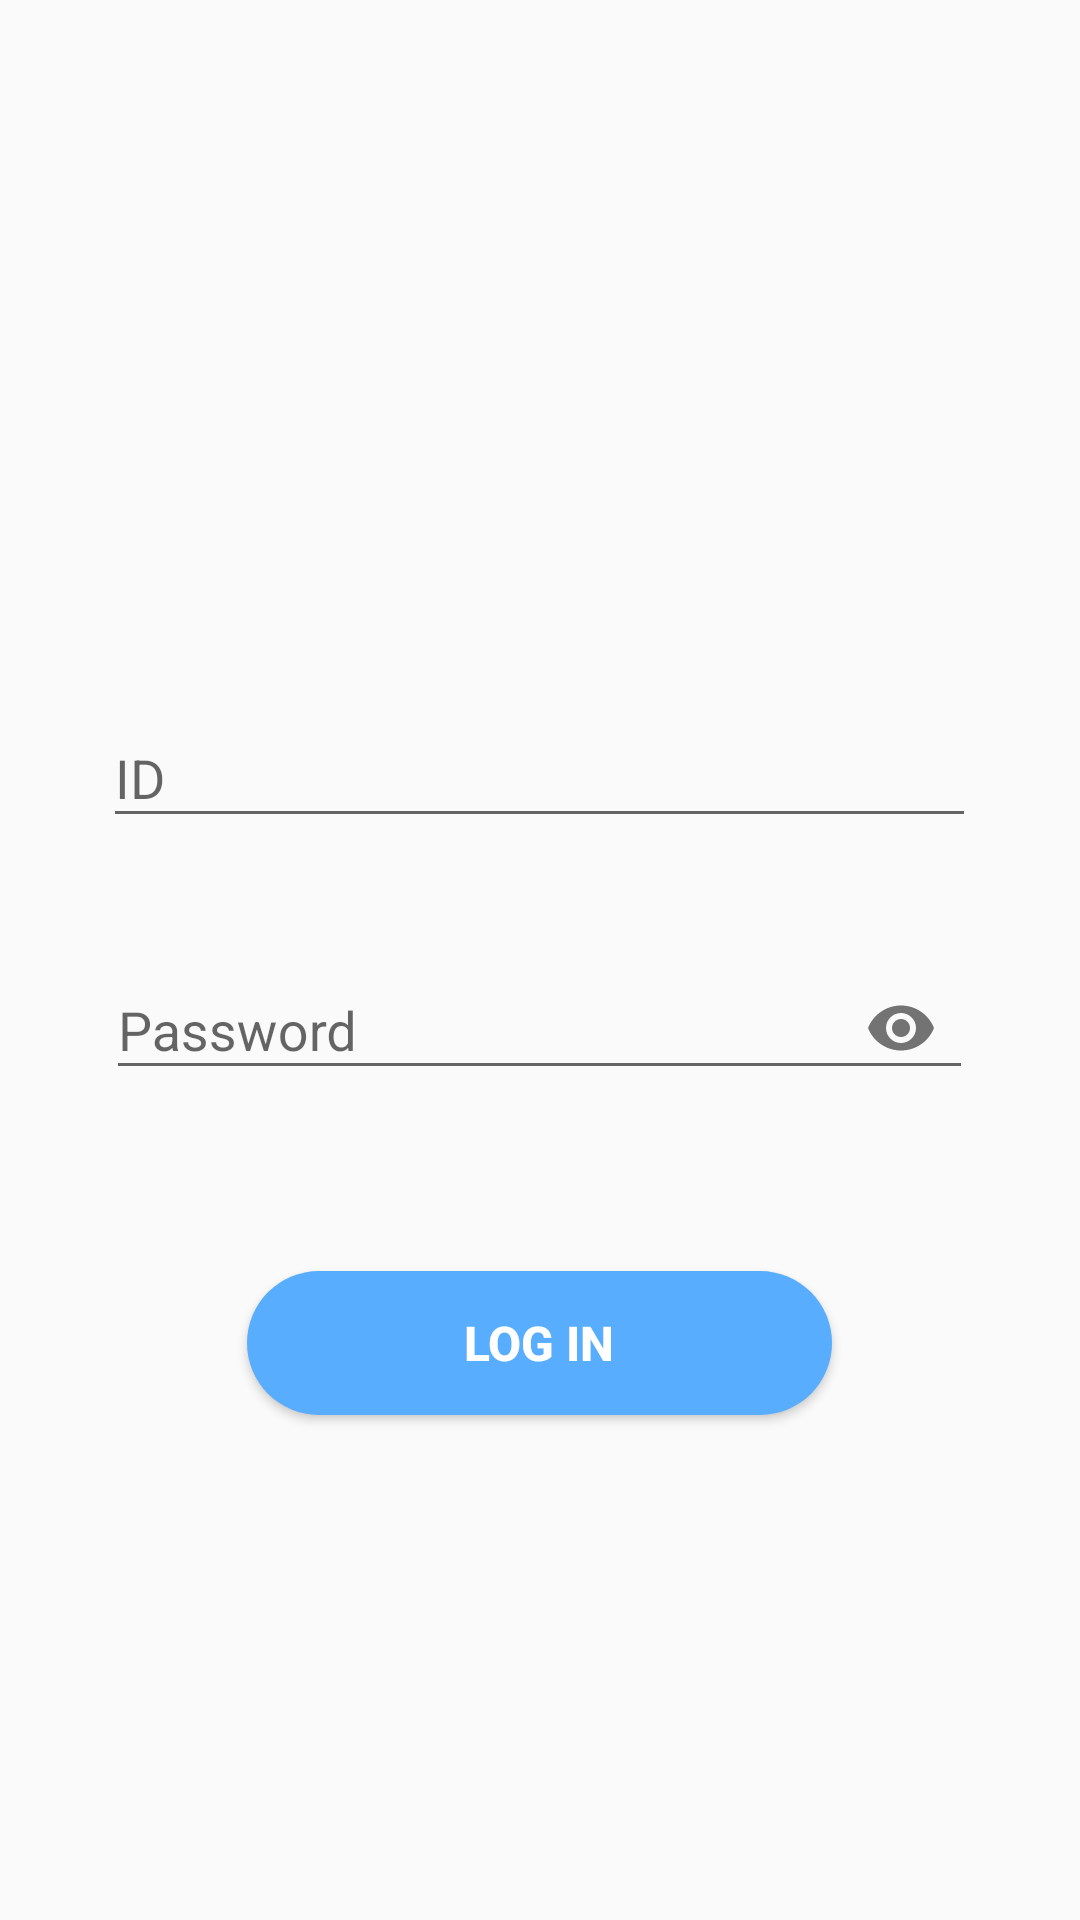

Here is an Android app screen rendered from its layout file. Give the layout XML and the strings, colors and styles it references.
<!-- AndroidManifest.xml: application theme AppTheme -->
<!-- res/layout/activity_log_in.xml -->
<?xml version="1.0" encoding="utf-8"?>
<ScrollView xmlns:android="http://schemas.android.com/apk/res/android"
    xmlns:app="http://schemas.android.com/apk/res-auto"
    xmlns:tools="http://schemas.android.com/tools"
    android:layout_width="match_parent"
    android:layout_height="match_parent"
    tools:context=".LogInActivity">

    <LinearLayout
        android:layout_gravity="center"
        android:layout_width="match_parent"
        android:layout_height="match_parent"
        android:orientation="vertical">

        <ImageView
            android:transitionName="imageTransition"
            android:id="@+id/imageView2"
            android:layout_width="120dp"
            android:layout_height="91dp"
            android:layout_gravity="center_horizontal"
            android:layout_marginBottom="8dp"
            android:layout_marginEnd="8dp"
            android:layout_marginStart="8dp"
            android:layout_marginTop="60dp"
            app:srcCompat="@drawable/logo" />

        <android.support.design.widget.TextInputLayout
            android:id="@+id/text_input_email"
            android:layout_width="291dp"
            android:layout_height="wrap_content"
            android:layout_gravity="center_horizontal"
            android:layout_marginBottom="8dp"
            android:layout_marginEnd="8dp"
            android:layout_marginStart="8dp"
            android:layout_marginTop="16dp"
            android:textAlignment="center"
            app:errorEnabled="true">

            <android.support.design.widget.TextInputEditText
                android:layout_width="match_parent"
                android:layout_height="wrap_content"
                android:hint="ID"
                android:inputType="number" />

        </android.support.design.widget.TextInputLayout>

        <android.support.design.widget.TextInputLayout
            android:id="@+id/text_input_password"
            android:layout_width="289dp"
            android:layout_height="100dp"
            android:layout_gravity="center_horizontal"
            android:layout_marginBottom="16dp"
            android:layout_marginEnd="8dp"
            android:layout_marginStart="8dp"
            app:errorEnabled="true"
            app:passwordToggleEnabled="true">

            <android.support.design.widget.TextInputEditText
                android:layout_width="match_parent"
                android:layout_height="wrap_content"
                android:hint="Password"
                android:inputType="textPassword" />

        </android.support.design.widget.TextInputLayout>

        <Button
            android:onClick="logIn"
            android:id="@+id/button"
            android:layout_width="195dp"
            android:layout_height="wrap_content"
            android:layout_gravity="center_horizontal"
            android:layout_marginBottom="116dp"
            android:layout_marginEnd="8dp"
            android:layout_marginStart="8dp"
            android:background="@drawable/ic_bottom_student_shap"
            android:elevation="10dp"
            android:text="Log In"
            android:textColor="@android:color/white"
            android:textSize="16dp"
            android:textStyle="bold" />

    </LinearLayout>
</ScrollView>
<!-- resources referenced by this layout -->
<resources>
  <!-- drawable ic_bottom_student_shap (drawable) -->
  <shape xmlns:android="http://schemas.android.com/apk/res/android"
      android:shape="rectangle">
  
      <corners
          android:radius="40dp" />
  
      <gradient
          android:angle="45"
          android:endColor="#58ADFF"
          android:startColor="#58ADFF"
          android:type="linear" />
  
      
      
  
      <size
          android:width="20dp"
          android:height="20dp" />
  
  
  
      
      
  
  </shape>
  <style name="AppTheme" parent="Theme.AppCompat.Light.NoActionBar">
          
          <item name="colorPrimary">@color/colorPrimary</item>
          <item name="colorPrimaryDark">@color/colorPrimaryDark</item>
          <item name="colorAccent">@color/colorAccent</item>
          <item name="android:windowActivityTransitions">true</item>
      </style>
  <color name="colorPrimary">#3F51B5</color>
  <color name="colorPrimaryDark">#2F99FF</color>
  <color name="colorAccent">#2F99FF</color>
</resources>
